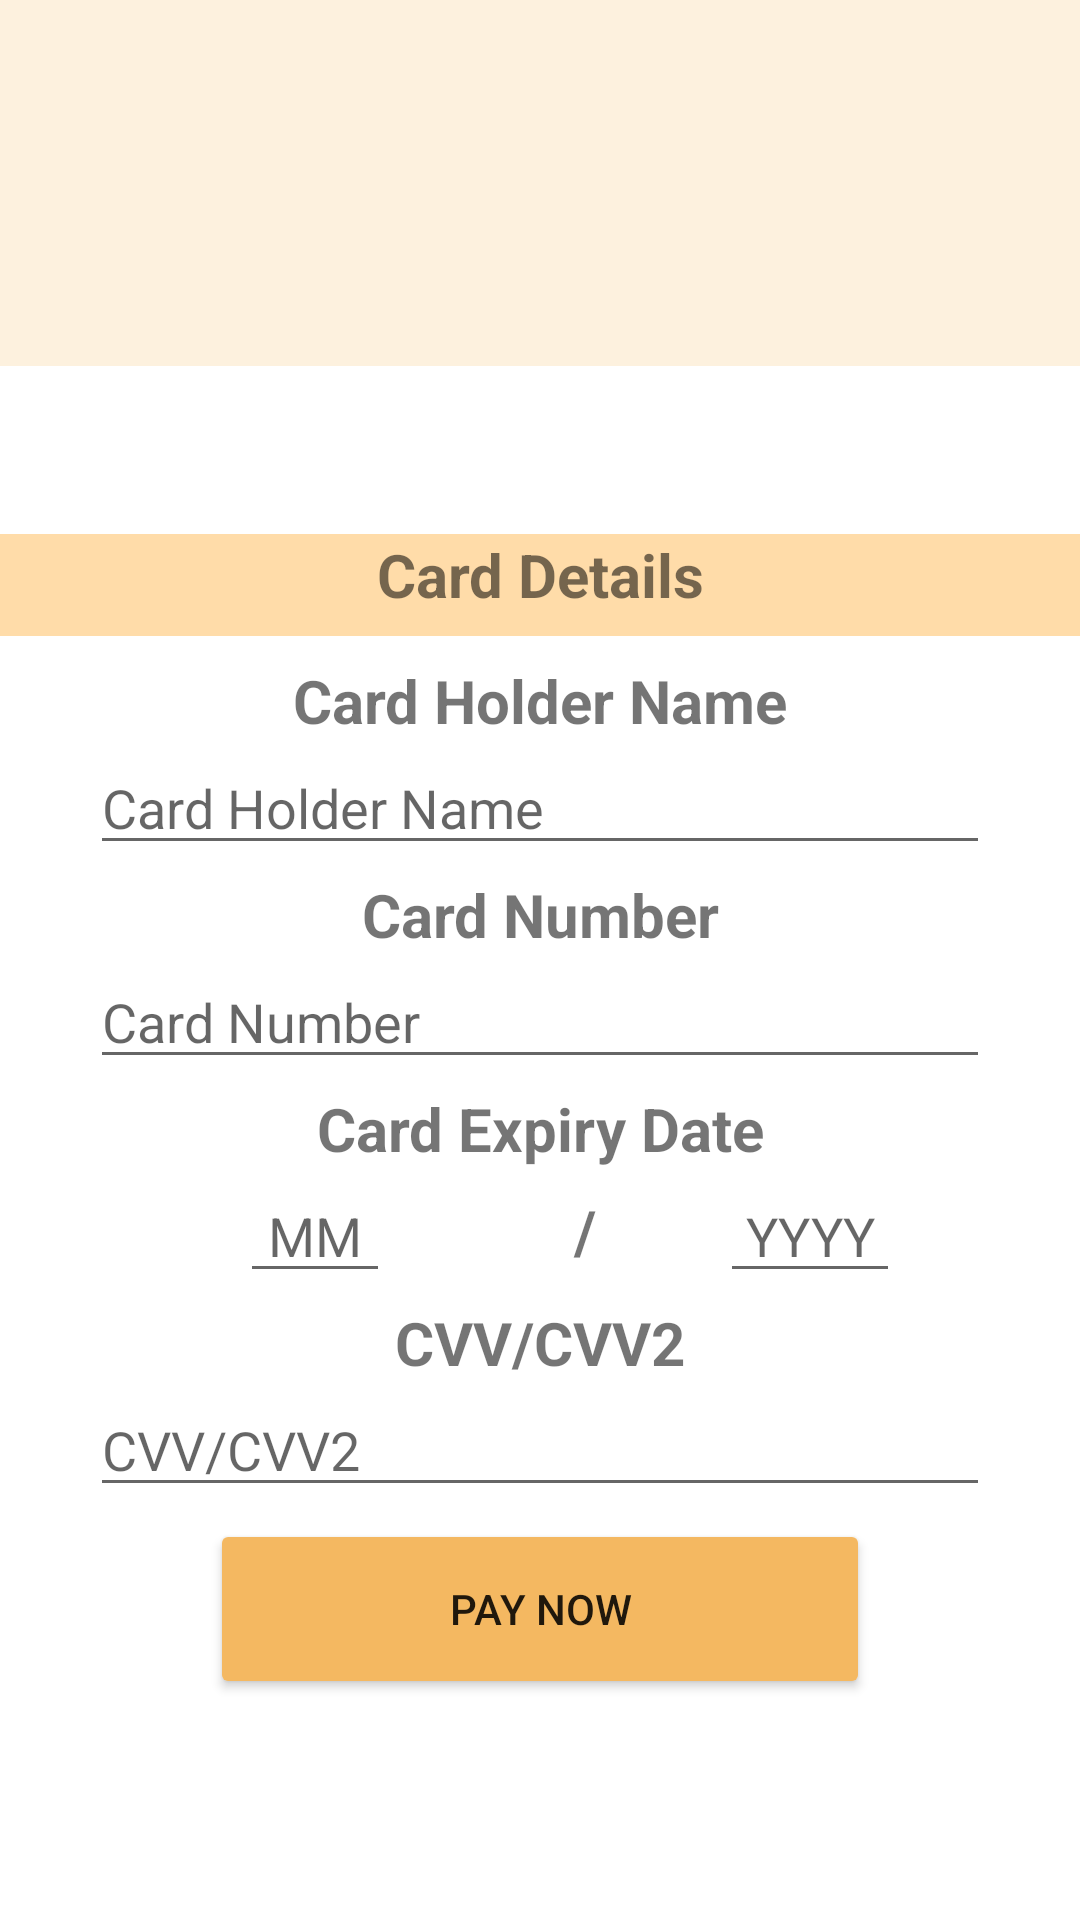

Produce the Android XML layout that renders to this screen, including the resource entries it uses.
<!-- AndroidManifest.xml: application theme Theme.Secret_Hotel -->
<!-- res/layout/activity_payment.xml -->
<?xml version="1.0" encoding="utf-8"?>
<LinearLayout xmlns:android="http://schemas.android.com/apk/res/android"
    xmlns:app="http://schemas.android.com/apk/res-auto"
    xmlns:tools="http://schemas.android.com/tools"
    android:layout_width="match_parent"
    android:layout_height="match_parent"
    android:orientation="vertical"
    tools:context=".Payment">


    <ScrollView
        android:layout_width="match_parent"
        android:layout_height="match_parent"
        android:layout_weight="1">

        <LinearLayout
            android:layout_width="match_parent"
            android:layout_height="wrap_content"
            android:orientation="vertical" >

            <TextView
                android:id="@+id/tv_paymentAmount"
                android:layout_width="match_parent"
                android:layout_height="122dp"
                android:layout_marginBottom="4dp"
                android:background="#FDF1DE"
                android:gravity="center"
                android:textAlignment="center"
                android:textSize="40dp"
                android:textStyle="bold"
                app:layout_constraintBottom_toBottomOf="parent"
                app:layout_constraintHorizontal_bias="0.498"
                app:layout_constraintLeft_toLeftOf="parent"
                app:layout_constraintRight_toRightOf="parent"
                app:layout_constraintTop_toTopOf="parent"
                app:layout_constraintVertical_bias="0.023" />

            <ImageView
                android:id="@+id/imageView13"
                android:layout_width="match_parent"
                android:layout_marginVertical="3dp"
                android:layout_height="46dp"
                android:layout_weight="1"
                app:srcCompat="@drawable/card_logo" />

            <TextView
                android:id="@+id/textView16"
                android:layout_width="match_parent"
                android:layout_height="34dp"
                android:layout_gravity="center"
                android:layout_weight="1"
                android:background="#FFDCA9"
                android:text="Card Details"
                android:textAlignment="center"
                android:textSize="20dp"
                android:textStyle="bold" />

            <TextView
                android:id="@+id/textView17"
                android:layout_width="match_parent"
                android:layout_height="wrap_content"
                android:layout_weight="1"
                android:layout_marginTop="8dp"
                android:layout_marginHorizontal="30dp"
                android:text="Card Holder Name"
                android:layout_gravity="center"
                android:textAlignment="center"
                android:textSize="20dp"
                android:textStyle="bold"/>

            <EditText
                android:id="@+id/edt_cardHolderName"
                android:layout_width="match_parent"
                android:layout_height="wrap_content"
                android:layout_marginHorizontal="30dp"
                android:layout_weight="1"
                android:ems="10"
                android:hint="@string/card_holder_name"
                android:inputType="textPersonName" />

            <TextView
                android:id="@+id/textView18"
                android:layout_width="match_parent"
                android:layout_height="wrap_content"
                android:layout_weight="1"
                android:layout_marginTop="3dp"
                android:text="Card Number"
                android:layout_marginHorizontal="30dp"
                android:layout_gravity="center"
                android:textAlignment="center"
                android:textSize="20dp"
                android:textStyle="bold" />

            <EditText
                android:id="@+id/edt_cardNumber"
                android:layout_width="match_parent"
                android:layout_height="wrap_content"
                android:layout_marginHorizontal="30dp"
                android:layout_weight="1"
                android:ems="10"
                android:hint="@string/card_number"
                android:inputType="number" />

            <TextView
                android:id="@+id/textView19"
                android:layout_width="match_parent"
                android:layout_height="wrap_content"
                android:layout_weight="1"
                android:layout_marginTop="3dp"
                android:text="Card Expiry Date"
                android:layout_gravity="center"
                android:textAlignment="center"
                android:layout_marginHorizontal="30dp"
                android:textSize="20dp"
                android:textStyle="bold" />

            <LinearLayout
                android:layout_width="match_parent"
                android:layout_height="wrap_content"
                android:layout_weight="1"
                android:layout_marginHorizontal="30dp"
                android:orientation="horizontal">

                <EditText
                    android:id="@+id/edt_cardExpiryDateMonth"
                    android:layout_width="wrap_content"
                    android:layout_height="wrap_content"
                    android:layout_marginHorizontal="50dp"
                    android:layout_weight="1"
                    android:ems="10"
                    android:hint="@string/expiryDate_mon"
                    android:inputType="number"
                    android:textAlignment="center" />

                <TextView
                    android:id="@+id/textView20"
                    android:layout_width="180dp"
                    android:layout_height="wrap_content"
                    android:layout_weight="1"
                    android:text="/"
                    android:layout_gravity="center"
                    android:textAlignment="center"
                    android:textSize="20dp"
                    android:textStyle="bold" />

                <EditText
                    android:id="@+id/edt_cardExpiryDateYear"
                    android:layout_width="wrap_content"
                    android:layout_height="wrap_content"
                    android:layout_marginHorizontal="30dp"
                    android:layout_weight="1"
                    android:ems="10"
                    android:hint="@string/expiryDateYear"
                    android:inputType="number"
                    android:textAlignment="center" />
            </LinearLayout>

            <TextView
                android:id="@+id/textView21"
                android:layout_width="match_parent"
                android:layout_height="wrap_content"
                android:layout_weight="1"
                android:text="CVV/CVV2"
                android:layout_marginTop="3dp"
                android:layout_marginHorizontal="30dp"
                android:layout_gravity="center"
                android:textAlignment="center"
                android:textSize="20dp"
                android:textStyle="bold" />

            <EditText
                android:id="@+id/edt_cvv"
                android:layout_width="match_parent"
                android:layout_height="wrap_content"
                android:layout_marginHorizontal="30dp"
                android:layout_weight="1"
                android:ems="10"
                android:hint="@string/cvv"
                android:inputType="number" />

            <Button
                android:id="@+id/btn_pay"
                android:layout_width="220dp"
                android:layout_height="60dp"
                android:layout_gravity="center"
                android:layout_marginTop="4dp"
                android:layout_marginBottom="6dp"
                android:layout_weight="1"
                android:backgroundTint="#F4B861"
                android:text="Pay Now" />

            <ProgressBar
                android:id="@+id/progressBar_payment"
                style="?android:attr/progressBarStyle"
                android:layout_width="match_parent"
                android:layout_height="wrap_content"
                android:visibility="gone"
                android:layout_marginTop="10dp"
                android:layout_marginBottom="20dp" />

        </LinearLayout>
    </ScrollView>

</LinearLayout>
<!-- resources referenced by this layout -->
<resources>
  <string name="card_holder_name">Card Holder Name</string>
  <string name="card_number">Card Number</string>
  <string name="cvv">CVV/CVV2</string>
  <string name="expiryDateYear">YYYY</string>
  <string name="expiryDate_mon">MM</string>
  <style name="Theme.Secret_Hotel" parent="Theme.MaterialComponents.DayNight.DarkActionBar">
          
          <item name="colorPrimary">@color/purple_500</item>
          <item name="colorPrimaryVariant">@color/purple_700</item>
          <item name="colorOnPrimary">@color/white</item>
          
          <item name="colorSecondary">@color/teal_200</item>
          <item name="colorSecondaryVariant">@color/teal_700</item>
          <item name="colorOnSecondary">@color/black</item>
          
          <item name="android:statusBarColor" tools:targetApi="l">?attr/colorPrimaryVariant</item>
          
      </style>
  <!-- not gathered from this repository: default colours our renderer supplied (Android Studio template values) -->
  <color name="purple_500">#FF6200EE</color>
  <color name="purple_700">#FF3700B3</color>
  <color name="teal_200">#FF03DAC5</color>
  <color name="teal_700">#FF018786</color>
  <color name="black">#FF000000</color>
  <color name="white">#FFFFFFFF</color>
</resources>
